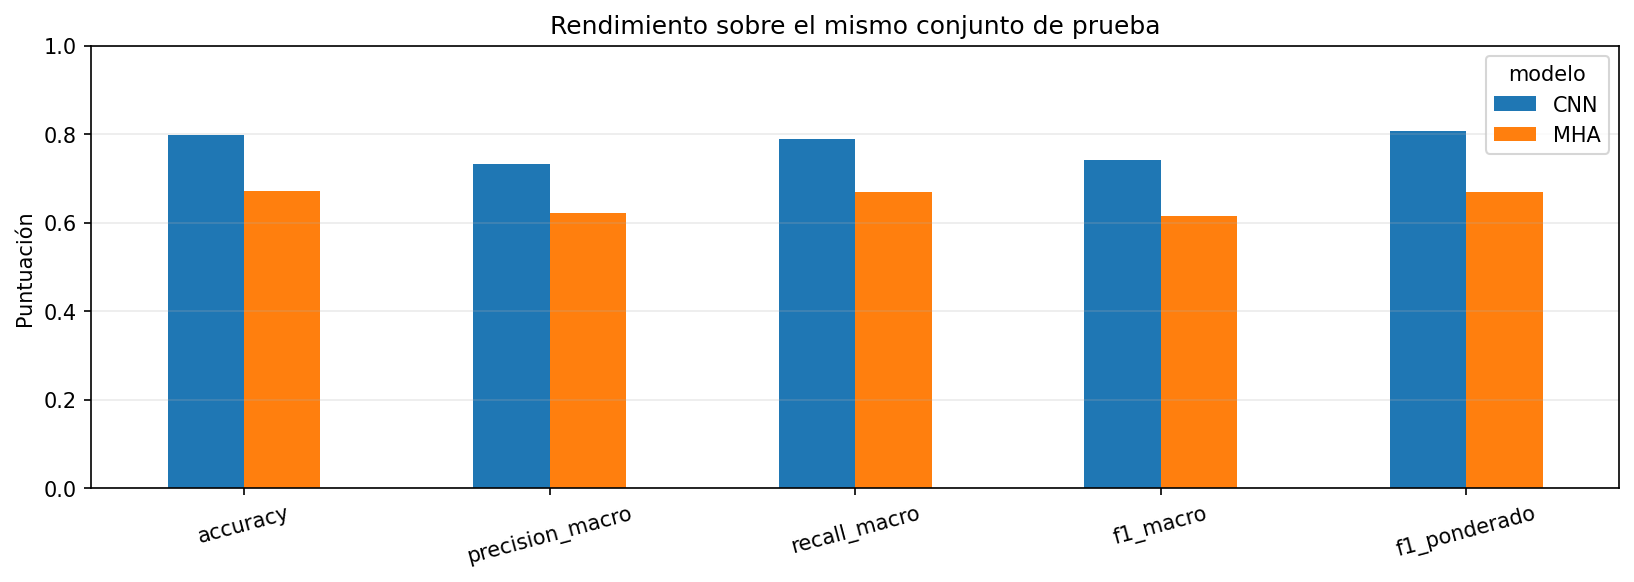

The table this chart was drawn from, first rows:
modelo, accuracy, precision_macro, recall_macro, f1_macro, f1_ponderado, balanced_accuracy, test_loss, parametros, inferencia_ms_imagen, imagenes_segundo
CNN, 0.7977, 0.7336, 0.7884, 0.7407, 0.807, 0.7884, 0.6673, 1236311, 0.5032, 1987
MHA, 0.6723, 0.6225, 0.6702, 0.6145, 0.669, 0.6702, 1.037, 434711, 0.05193, 19256
